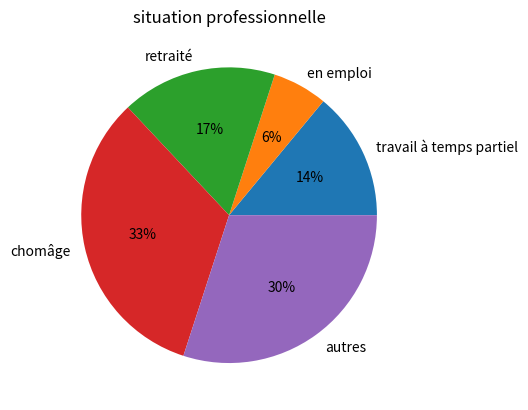

The script that saved this image: (Note: this script raises an exception after producing the figure.)
import matplotlib.pyplot as plt

#situation sociale
# plot 1: Hommes/Femmes
plt.subplot(2,2,1)
plt.pie([70,30],labels=['femme','homme'], autopct='%d%%')
plt.title("Ratio homme/femme")
#plot 2: française
plt.subplot(2,2,2)
plt.pie([80,20], labels=['fraçaise','autres'], autopct='%d%%')
plt.title("Nationalité")
#plot 3: famille
plt.subplot(2,2,3)
plt.pie([37,30,33], labels=['personnes isolées','famille monoparentales','autres'], autopct='%d%%')
plt.title("situation familiale")
plt.close()

# situation professionnelle
plt.pie([14,6,17,33,30], labels=['travail à temps partiel','en emploi', 'retraité','chomâge', 'autres'], autopct='%d%%')
plt.title("situation professionnelle")
plt.savefig("../img/situation_professionnelle.jpg")
plt.close()

# situation financière
# plot 1: avoir recours à l'aide
plt.subplot(1,2,1)
plt.pie([70,30],labels=['depuis au moins d\'un an','depuis six mois'], autopct='%d%%')
plt.title("avoir recours à l'aide")

#plot 2: logement
plt.subplot(1,2,2)
plt.pie([75,11,14], labels=['propriétaire','locataire','sans logement stable'], autopct='%d%%')
plt.title("logement stable")

plt.savefig("../img/situation_financiere.jpg")
plt.close()

#plot 3: dépenses
plt.bar(['logement','électricités & eau','alimentation'],[0.77,0.51,0.36])
plt.title("Dépenses")
plt.savefig("../img/dépenses.jpg")
plt.close()

#Etat de santé
params = {
    'figure.figsize': '15, 4'
}
plt.rcParams.update(params)
plt.bar(['maux de dos','problèmes de vue','problèmes dentaires','arthrose','problèmes osseux','surpoids'],[0.39,0.34,0.28,0.28,0.19,0.19])
plt.title("Etat de santé")
plt.savefig("../img/etat_sante.jpg")
plt.close()
#recours
params = {
    'figure.figsize': '8, 4'
}
plt.rcParams.update(params)
# plot 1: raison du recours
plt.subplot(1,2,1)
plt.pie([26,21,20,22], labels=['perte d\'emploi','maladie','divorce','endettement'], autopct='%d%%')
plt.title("Raison du recours à l'aide alimentaire")
plt.subplot(1,2,2)
# plot 2: type de produits demandés
plt.pie([23,22,22], labels=['féculents','fruits et légumes','viande et poisson'], autopct='%d%%')
plt.title("type de produits demandés")

plt.savefig("../img/recours_a_l_aide.jpg")
plt.close()